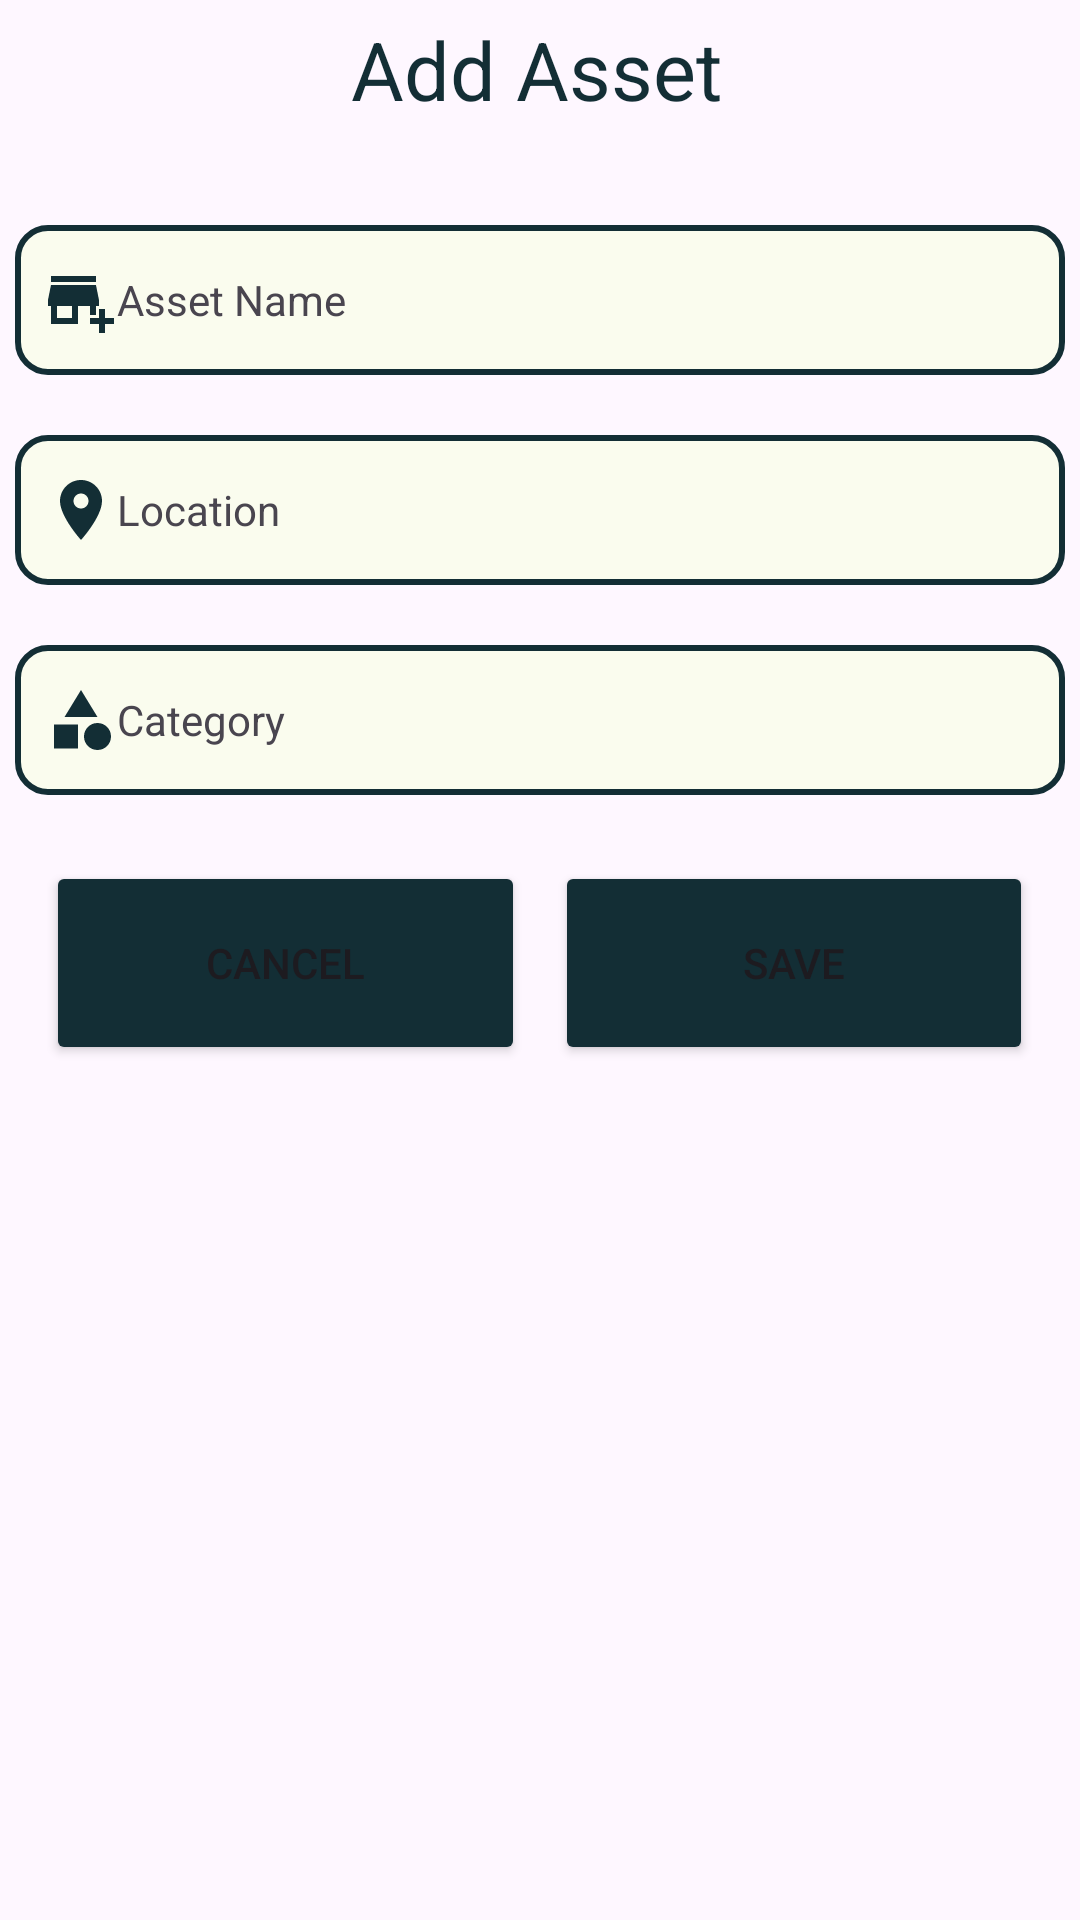

Reconstruct the res/layout file that produces this screen, plus the resources it refers to.
<!-- AndroidManifest.xml: application theme Theme.PAMA -->
<!-- res/layout/add_new_asset.xml -->
<?xml version="1.0" encoding="utf-8"?>
<LinearLayout xmlns:android="http://schemas.android.com/apk/res/android"
    xmlns:app="http://schemas.android.com/apk/res-auto"
    xmlns:tools="http://schemas.android.com/tools"
    android:id="@+id/add_new_asset"
    android:orientation="vertical"
    android:layout_margin="5dp"
    android:layout_width="match_parent"
    android:layout_height="wrap_content"
    android:padding="5dp">


    <TextView
        android:id="@+id/textView4"
        android:layout_width="126dp"
        android:layout_height="50dp"
        android:layout_gravity="center"
        android:text="Add Asset"

        android:textColor="@color/storm"
        android:textSize="27sp"
        tools:layout_editor_absoluteX="143dp"
        tools:layout_editor_absoluteY="41dp" />

    <EditText
        android:id="@+id/assetname"
        style="@style/Widget.Material3.TextInputLayout.FilledBox.ExposedDropdownMenu"
        android:layout_width="match_parent"
        android:layout_height="50dp"
        android:layout_marginTop="20dp"
        android:background="@drawable/edit_background"
        android:drawableStart="@drawable/baseline_add_business_24"
        android:ems="10"
        android:hint="Asset Name"
        android:inputType="text"
        android:padding="10dp"
        tools:layout_editor_absoluteX="5dp"
        tools:layout_editor_absoluteY="133dp" />

    <EditText
        android:id="@+id/location"
        style="@style/Widget.Material3.TextInputLayout.FilledBox.ExposedDropdownMenu"
        android:layout_width="match_parent"
        android:layout_height="50dp"
        android:background="@drawable/edit_background"
        android:drawableStart="@drawable/baseline_location_on_24"
        android:ems="10"
        android:hint="Location"
        android:layout_marginTop="20dp"
        android:inputType="text"
        android:padding="10dp"
        tools:layout_editor_absoluteX="5dp"
        tools:layout_editor_absoluteY="223dp" />

    <EditText
        android:id="@+id/category"
        style="@style/Widget.Material3.TextInputLayout.FilledBox.ExposedDropdownMenu"
        android:layout_width="match_parent"
        android:layout_height="50dp"
        android:layout_marginTop="20dp"
        android:background="@drawable/edit_background"
        android:drawableStart="@drawable/baseline_category_24"
        android:ems="10"
        android:hint="Category"
        android:inputType="text"
        android:padding="10dp"
        tools:layout_editor_absoluteX="5dp"
        tools:layout_editor_absoluteY="313dp" />

    <LinearLayout
        android:id="@+id/linearLayout2"
        android:layout_width="333dp"
        android:layout_height="wrap_content"
        android:orientation="horizontal"
        android:layout_gravity="center"
        android:layout_marginTop="20dp"
        android:padding="2dp"
        tools:layout_editor_absoluteX="39dp"
        tools:layout_editor_absoluteY="407dp">


        <Button
            android:id="@+id/cancel_button"
            android:layout_width="331dp"
            android:layout_height="68dp"
            android:layout_marginRight="5dp"
            android:layout_weight="1"
            android:backgroundTint="@color/storm"
            android:text="@string/cancel"
            tools:layout_editor_absoluteX="-70dp"
            tools:layout_editor_absoluteY="462dp" />

        <Button
            android:id="@+id/save_asset"
            android:layout_width="331dp"
            android:layout_height="68dp"
            android:layout_marginLeft="5dp"
            android:layout_weight="1"
            android:backgroundTint="@color/storm"
            android:text="@string/save"
            tools:layout_editor_absoluteX="93dp"
            tools:layout_editor_absoluteY="508dp" />
    </LinearLayout>

</LinearLayout>
<!-- resources referenced by this layout -->
<resources>
  <color name="storm">#132E35</color>
  <!-- drawable baseline_add_business_24 (drawable) -->
  <vector xmlns:android="http://schemas.android.com/apk/res/android" android:height="24dp" android:tint="#132E35" android:viewportHeight="24" android:viewportWidth="24" android:width="24dp">
        
      <path android:fillColor="@android:color/white" android:pathData="M15,17h2v-3h1v-2l-1,-5H2l-1,5v2h1v6h9v-6h4V17zM9,18H4v-4h5V18z"/>
        
      <path android:fillColor="@android:color/white" android:pathData="M2,4h15v2h-15z"/>
        
      <path android:fillColor="@android:color/white" android:pathData="M20,18l0,-3l-2,0l0,3l-3,0l0,2l3,0l0,3l2,0l0,-3l3,0l0,-2z"/>
      
  </vector>
  <!-- drawable baseline_category_24 (drawable) -->
  <vector xmlns:android="http://schemas.android.com/apk/res/android" android:height="24dp" android:tint="#132E35" android:viewportHeight="24" android:viewportWidth="24" android:width="24dp">
        
      <path android:fillColor="@android:color/white" android:pathData="M12,2l-5.5,9h11z"/>
        
      <path android:fillColor="@android:color/white" android:pathData="M17.5,17.5m-4.5,0a4.5,4.5 0,1 1,9 0a4.5,4.5 0,1 1,-9 0"/>
        
      <path android:fillColor="@android:color/white" android:pathData="M3,13.5h8v8H3z"/>
      
  </vector>
  <!-- drawable baseline_location_on_24 (drawable) -->
  <vector android:height="24dp" android:tint="#132E35"
      android:viewportHeight="24" android:viewportWidth="24"
      android:width="24dp" xmlns:android="http://schemas.android.com/apk/res/android">
      <path android:fillColor="@android:color/white" android:pathData="M12,2C8.13,2 5,5.13 5,9c0,5.25 7,13 7,13s7,-7.75 7,-13c0,-3.87 -3.13,-7 -7,-7zM12,11.5c-1.38,0 -2.5,-1.12 -2.5,-2.5s1.12,-2.5 2.5,-2.5 2.5,1.12 2.5,2.5 -1.12,2.5 -2.5,2.5z"/>
  </vector>
  <!-- drawable edit_background (drawable) -->
  <?xml version="1.0" encoding="utf-8"?>
  <selector xmlns:android="http://schemas.android.com/apk/res/android">
  <item>
      <shape android:shape="rectangle">
          <solid android:color="@color/cream" ></solid>
          <stroke android:color="@color/storm" android:width="2dp" ></stroke>
          <corners android:radius="10dp" ></corners>
      </shape>
  </item>
  </selector>
  <string name="cancel">Cancel</string>
  <string name="save">Save</string>
  <style name="Theme.PAMA" parent="Base.Theme.PAMA" />
  <color name="cream">#FAFCEE</color>
  <style name="Base.Theme.PAMA" parent="Theme.Material3.DayNight.NoActionBar">
          
          <item name="colorPrimary">@color/storm</item>
          <item name="colorPrimaryVariant">@color/storm</item>
          <item name="android:statusBarColor">@color/storm</item>
      </style>
</resources>
